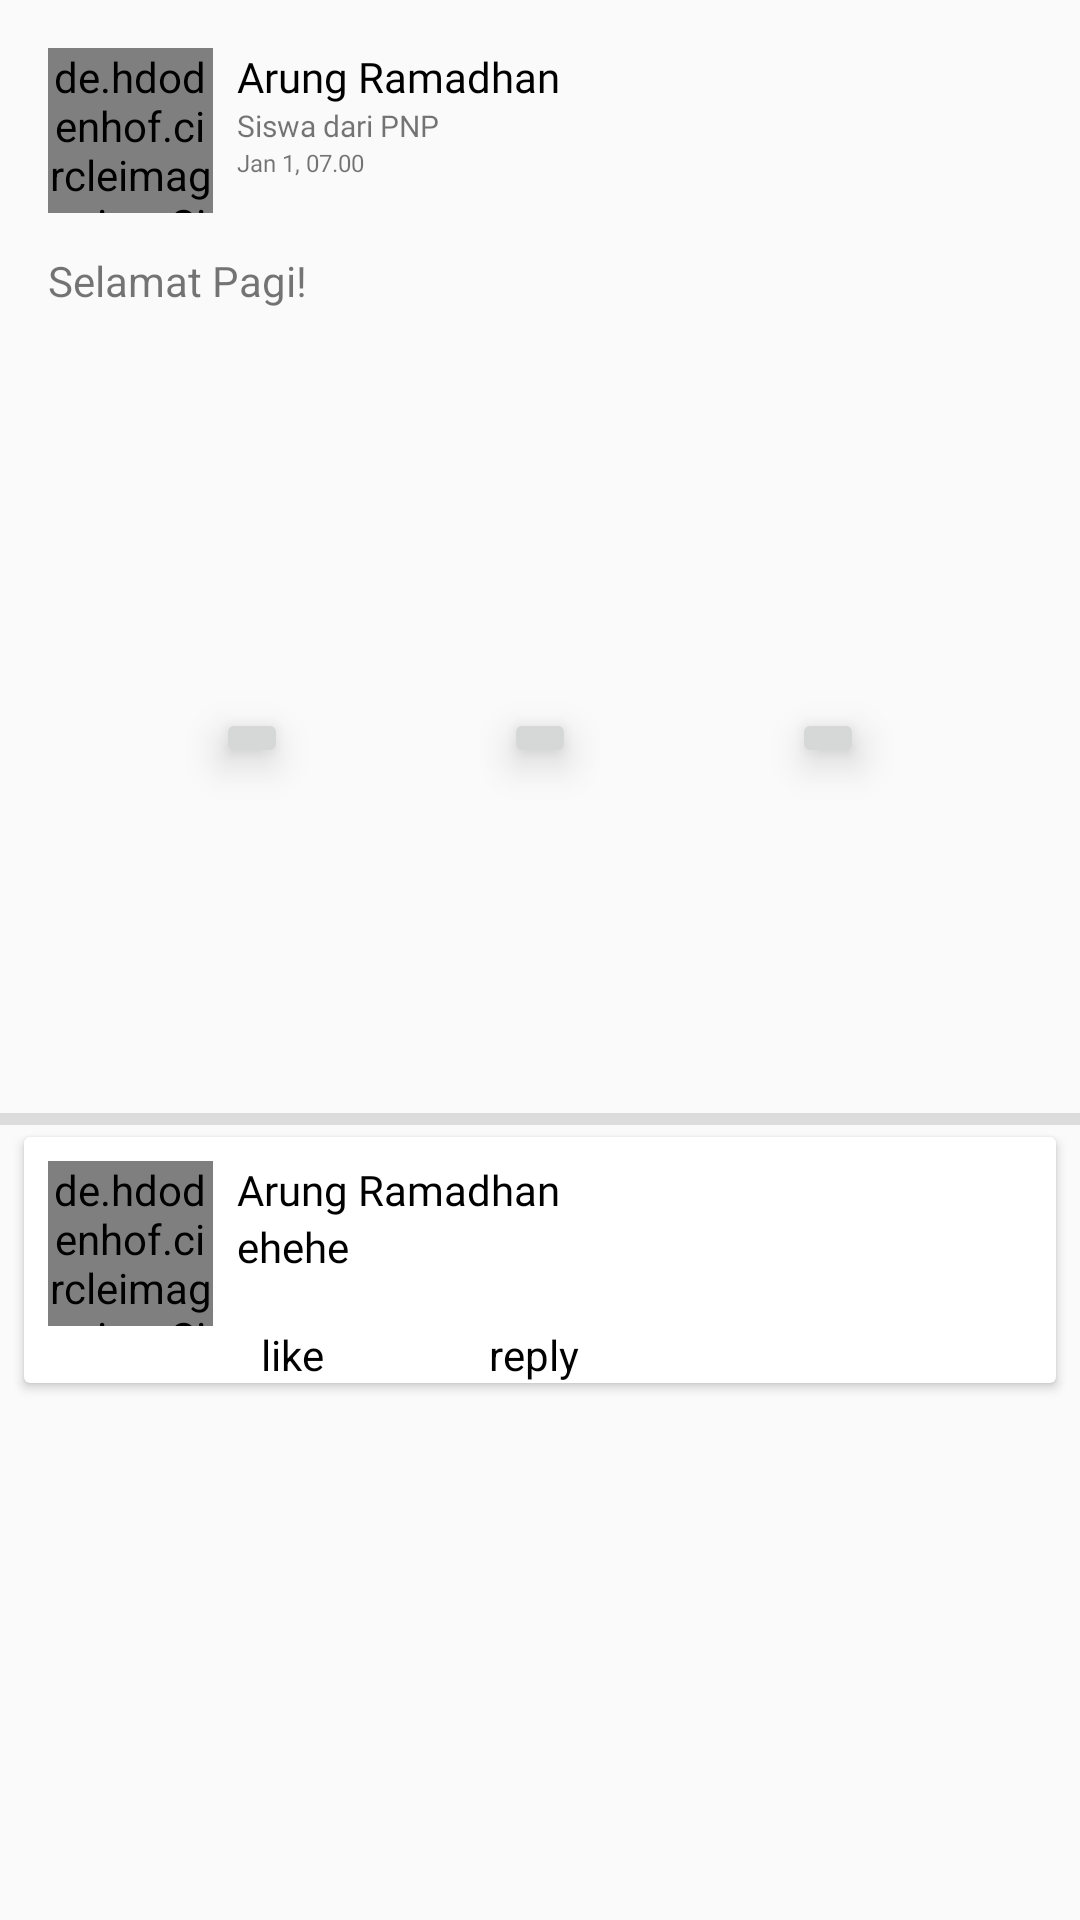

Layout XML and referenced resources for this Android screen:
<!-- AndroidManifest.xml: activity theme customPosts -->
<!-- res/layout/activity_post.xml -->
<?xml version="1.0" encoding="utf-8"?>
<androidx.constraintlayout.widget.ConstraintLayout xmlns:android="http://schemas.android.com/apk/res/android"
    xmlns:app="http://schemas.android.com/apk/res-auto"
    xmlns:tools="http://schemas.android.com/tools"
    android:layout_width="match_parent"
    android:layout_height="match_parent"
    tools:context=".andi.PostActivity">

    <de.hdodenhof.circleimageview.CircleImageView
        android:id="@+id/circleImageView"
        android:layout_width="55dp"
        android:layout_height="55dp"
        android:layout_marginStart="16dp"
        android:layout_marginTop="16dp"
        app:layout_constraintStart_toStartOf="parent"
        app:layout_constraintTop_toTopOf="parent"
        tools:src="@drawable/ic_arung" />

    <TextView
        android:id="@+id/textView6"
        android:layout_width="wrap_content"
        android:layout_height="wrap_content"
        android:layout_marginStart="8dp"
        android:layout_marginTop="16dp"
        android:fontFamily="@font/poppins_bold"
        android:text="@string/item_user_name"
        android:textColor="@color/black"
        app:layout_constraintStart_toEndOf="@+id/circleImageView"
        app:layout_constraintTop_toTopOf="parent" />

    <TextView
        android:id="@+id/textView13"
        android:layout_width="wrap_content"
        android:layout_height="wrap_content"
        android:fontFamily="@font/poppins"
        android:text="@string/item_user_company"
        android:textSize="10sp"
        app:layout_constraintEnd_toEndOf="@+id/textView6"
        app:layout_constraintHorizontal_bias="0.0"
        app:layout_constraintStart_toStartOf="@+id/textView6"
        app:layout_constraintTop_toBottomOf="@+id/textView6" />

    <TextView
        android:id="@+id/textView14"
        android:layout_width="wrap_content"
        android:layout_height="wrap_content"
        android:fontFamily="@font/poppins"
        android:text="@string/item_user_time"
        android:textSize="8sp"
        app:layout_constraintBottom_toTopOf="@+id/guideline8"
        app:layout_constraintEnd_toEndOf="@+id/textView13"
        app:layout_constraintHorizontal_bias="0.0"
        app:layout_constraintStart_toStartOf="@+id/textView13"
        app:layout_constraintTop_toBottomOf="@+id/textView13"
        app:layout_constraintVertical_bias="0.0" />

    <androidx.constraintlayout.widget.Guideline
        android:id="@+id/guideline8"
        android:layout_width="wrap_content"
        android:layout_height="wrap_content"
        android:orientation="horizontal"
        app:layout_constraintGuide_begin="84dp" />

    <ImageView
        android:layout_width="wrap_content"
        android:layout_height="wrap_content"
        android:layout_marginStart="32dp"
        app:layout_constraintStart_toEndOf="@+id/textView14"
        app:layout_constraintTop_toBottomOf="@+id/textView6"
        app:srcCompat="@drawable/ic_baseline_language_24" />

    <TextView
        android:layout_width="match_parent"
        android:layout_height="wrap_content"
        android:layout_marginStart="16dp"
        android:layout_marginEnd="16dp"
        android:text="@string/item_user_message"
        app:layout_constraintEnd_toEndOf="parent"
        app:layout_constraintStart_toStartOf="parent"
        app:layout_constraintTop_toTopOf="@+id/guideline8" />

    <ImageView
        android:id="@+id/imageView3"
        android:layout_width="wrap_content"
        android:layout_height="235dp"
        android:elevation="4dp"
        android:scaleType="centerCrop"
        app:layout_constraintEnd_toEndOf="parent"
        app:layout_constraintStart_toStartOf="parent"
        app:layout_constraintTop_toTopOf="@+id/guideline9"
        app:srcCompat="@drawable/ic_arung" />

    <androidx.constraintlayout.widget.Guideline
        android:id="@+id/guideline9"
        android:layout_width="wrap_content"
        android:layout_height="wrap_content"
        android:orientation="horizontal"
        app:layout_constraintGuide_begin="136dp" />

    <androidx.constraintlayout.widget.Guideline
        android:layout_width="wrap_content"
        android:layout_height="wrap_content"
        android:orientation="horizontal"
        app:layout_constraintGuide_begin="314dp" />

    <ImageButton
        android:id="@+id/imageButton"
        android:layout_width="wrap_content"
        android:layout_height="wrap_content"
        android:elevation="8dp"
        app:layout_constraintBottom_toBottomOf="@+id/imageButton3"
        app:layout_constraintEnd_toStartOf="@+id/imageButton3"
        app:layout_constraintStart_toStartOf="parent"
        app:layout_constraintTop_toTopOf="@+id/imageButton3"
        app:srcCompat="@drawable/ic_baseline_thumb_up_24" />

    <ImageButton
        android:id="@+id/imageButton3"
        android:layout_width="wrap_content"
        android:layout_height="wrap_content"
        android:layout_marginBottom="24dp"
        android:elevation="8dp"
        app:layout_constraintBottom_toTopOf="@+id/guideline11"
        app:layout_constraintEnd_toStartOf="@+id/imageButton4"
        app:layout_constraintStart_toEndOf="@+id/imageButton"
        app:layout_constraintTop_toTopOf="@+id/imageView3"
        app:layout_constraintVertical_bias="1.0"
        app:srcCompat="@drawable/ic_baseline_comment_24" />

    <androidx.constraintlayout.widget.Guideline
        android:id="@+id/guideline11"
        android:layout_width="wrap_content"
        android:layout_height="wrap_content"
        android:orientation="horizontal"
        app:layout_constraintGuide_end="360dp" />

    <ImageButton
        android:id="@+id/imageButton4"
        android:layout_width="wrap_content"
        android:layout_height="wrap_content"
        android:elevation="8dp"
        app:layout_constraintBottom_toBottomOf="@+id/imageButton3"
        app:layout_constraintEnd_toEndOf="parent"
        app:layout_constraintStart_toEndOf="@+id/imageButton3"
        app:layout_constraintTop_toTopOf="@+id/imageButton3"
        app:srcCompat="@drawable/ic_baseline_share_24" />

    <View
        android:id="@+id/divider3"
        android:layout_width="match_parent"
        android:layout_height="4dp"
        android:background="?android:attr/listDivider"
        app:layout_constraintEnd_toEndOf="parent"
        app:layout_constraintHorizontal_bias="0.0"
        app:layout_constraintStart_toStartOf="parent"
        app:layout_constraintTop_toBottomOf="@+id/imageView3" />

    <include
        layout="@layout/item_comment"
        android:layout_width="match_parent"
        android:layout_height="wrap_content"
        android:layout_marginStart="8dp"
        android:layout_marginTop="4dp"
        android:layout_marginEnd="8dp"
        app:layout_constraintEnd_toEndOf="parent"
        app:layout_constraintStart_toStartOf="parent"
        app:layout_constraintTop_toBottomOf="@+id/divider3" />


</androidx.constraintlayout.widget.ConstraintLayout>
<!-- res/layout/item_comment.xml (included above) -->
<?xml version="1.0" encoding="utf-8"?>
<androidx.cardview.widget.CardView xmlns:android="http://schemas.android.com/apk/res/android"
    xmlns:app="http://schemas.android.com/apk/res-auto"
    xmlns:tools="http://schemas.android.com/tools"
    android:layout_width="match_parent"
    android:layout_height="82dp"
    android:layout_gravity="center"
    android:layout_marginStart="8dp"
    android:layout_marginTop="4dp"
    android:layout_marginEnd="8dp"
    android:layout_marginBottom="4dp">

    <androidx.constraintlayout.widget.ConstraintLayout
        android:layout_width="match_parent"
        android:layout_height="match_parent">

        <de.hdodenhof.circleimageview.CircleImageView
            android:id="@+id/civ_comment"
            android:layout_width="55dp"
            android:layout_height="55dp"
            android:layout_marginStart="8dp"
            android:layout_marginTop="8dp"
            app:layout_constraintBottom_toBottomOf="parent"
            app:layout_constraintStart_toStartOf="parent"
            app:layout_constraintTop_toTopOf="parent"
            app:layout_constraintVertical_bias="0.0"
            tools:src="@drawable/ic_arung" />

        <TextView
            android:id="@+id/textView16"
            android:layout_width="wrap_content"
            android:layout_height="wrap_content"
            android:layout_marginStart="8dp"
            android:layout_marginTop="8dp"
            android:fontFamily="@font/poppins_bold"
            android:text="@string/item_user_name"
            android:textColor="@color/black"
            app:layout_constraintStart_toEndOf="@+id/civ_comment"
            app:layout_constraintTop_toTopOf="parent" />

        <TextView
            android:layout_width="wrap_content"
            android:layout_height="wrap_content"
            android:fontFamily="@font/poppins"
            android:text="ehehe"
            android:textColor="@color/black"
            app:layout_constraintEnd_toEndOf="@+id/textView16"
            app:layout_constraintHorizontal_bias="0.0"
            app:layout_constraintStart_toStartOf="@+id/textView16"
            app:layout_constraintTop_toBottomOf="@+id/textView16" />

        <TextView
            android:id="@+id/textView18"
            android:layout_width="wrap_content"
            android:layout_height="wrap_content"
            android:layout_marginStart="16dp"
            android:layout_marginEnd="12dp"
            android:text="like"
            android:textColor="@color/black"
            app:layout_constraintEnd_toStartOf="@+id/textView19"
            app:layout_constraintHorizontal_bias="0.0"
            app:layout_constraintStart_toEndOf="@+id/civ_comment"
            app:layout_constraintTop_toTopOf="@+id/guideline6" />

        <TextView
            android:id="@+id/textView19"
            android:layout_width="wrap_content"
            android:layout_height="wrap_content"
            android:layout_marginStart="55dp"
            android:text="reply"
            android:textColor="@color/black"
            app:layout_constraintStart_toEndOf="@+id/textView18"
            app:layout_constraintTop_toTopOf="@+id/guideline6" />

        <androidx.constraintlayout.widget.Guideline
            android:id="@+id/guideline6"
            android:layout_width="wrap_content"
            android:layout_height="wrap_content"
            android:orientation="horizontal"
            app:layout_constraintGuide_begin="63dp" />
    </androidx.constraintlayout.widget.ConstraintLayout>
</androidx.cardview.widget.CardView>
<!-- resources referenced by this layout -->
<resources>
  <color name="black">#000</color>
  <string name="item_user_company">Siswa dari PNP</string>
  <string name="item_user_message">Selamat Pagi!</string>
  <string name="item_user_name">Arung Ramadhan</string>
  <string name="item_user_time">Jan 1, 07.00</string>
  <style name="customPosts" parent="Theme.AppCompat.Light">
          <item name="android:statusBarColor">@color/base_color</item>
      </style>
  <color name="base_color">#65E5DE</color>
</resources>
